4-way image classification set "dataset_main" from GitHub (Markelowww/diplom); label vocabulary: AMD, CSR, DME, ERM.

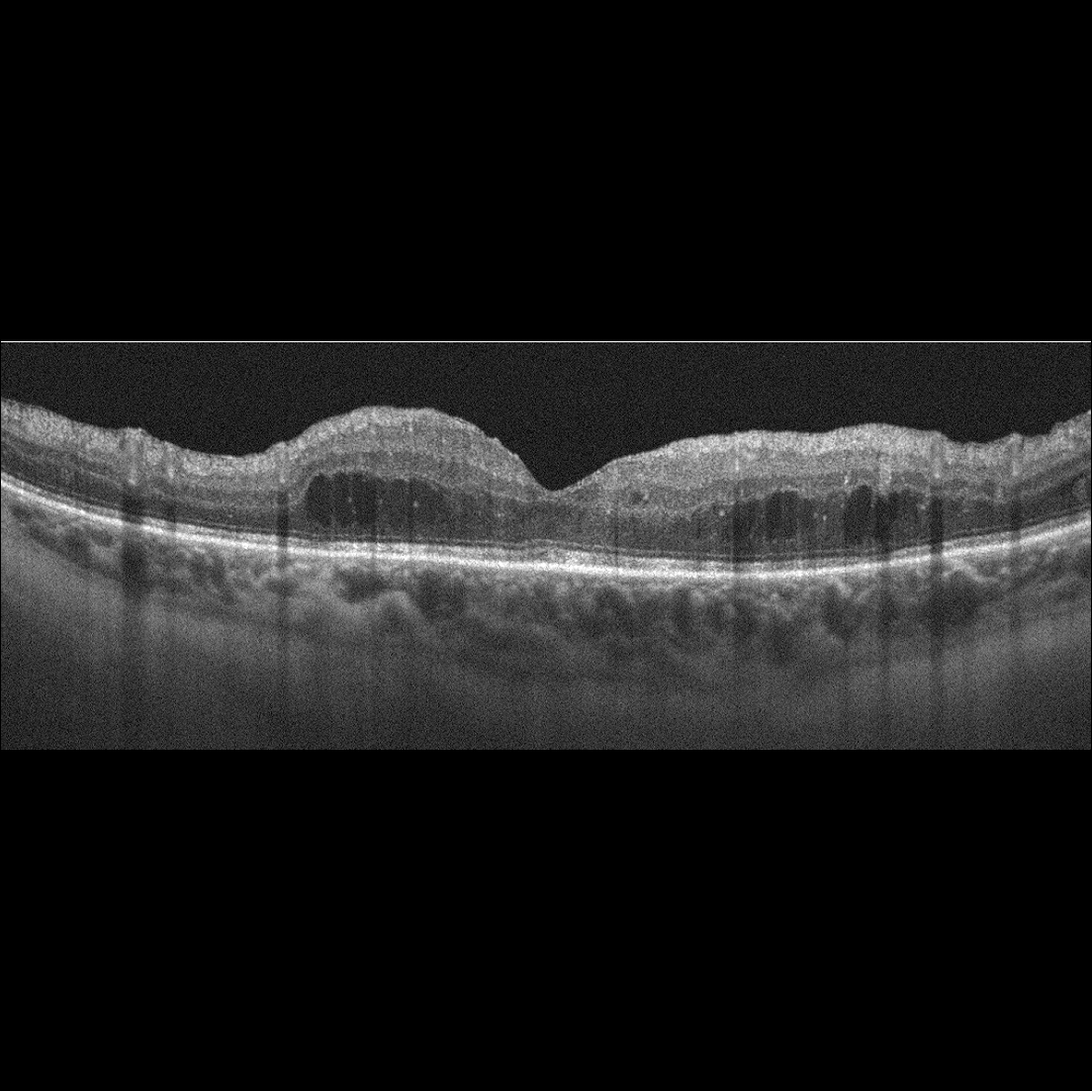
Label: DME

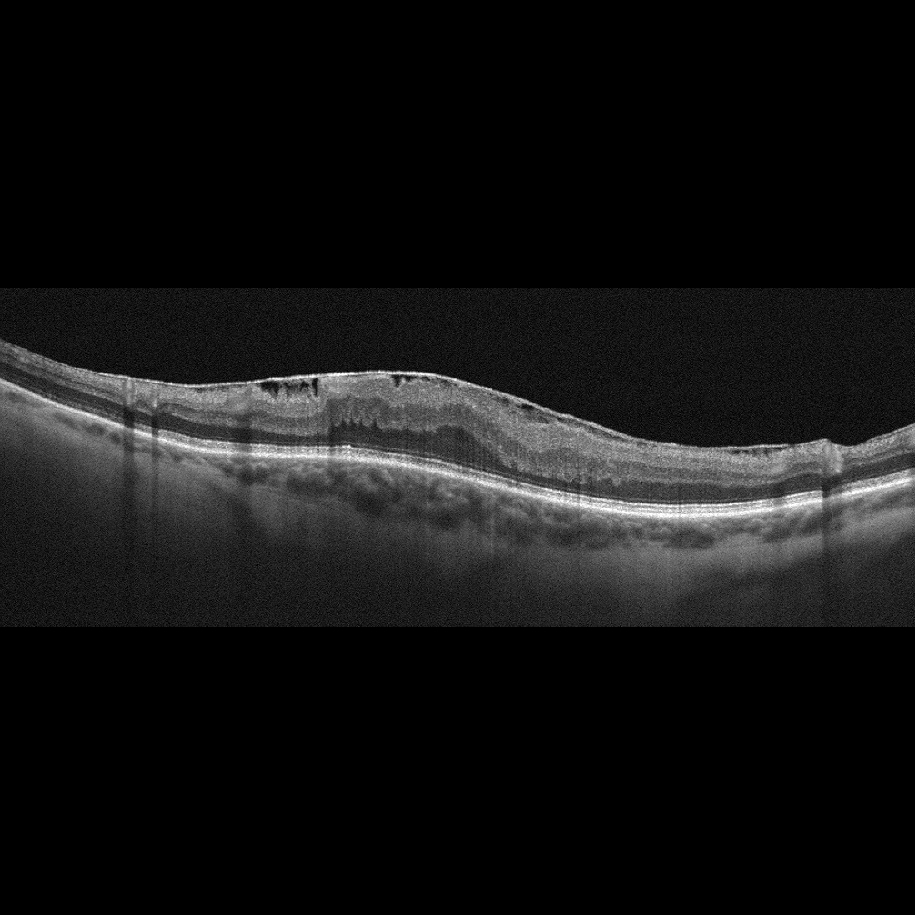
Label: ERM

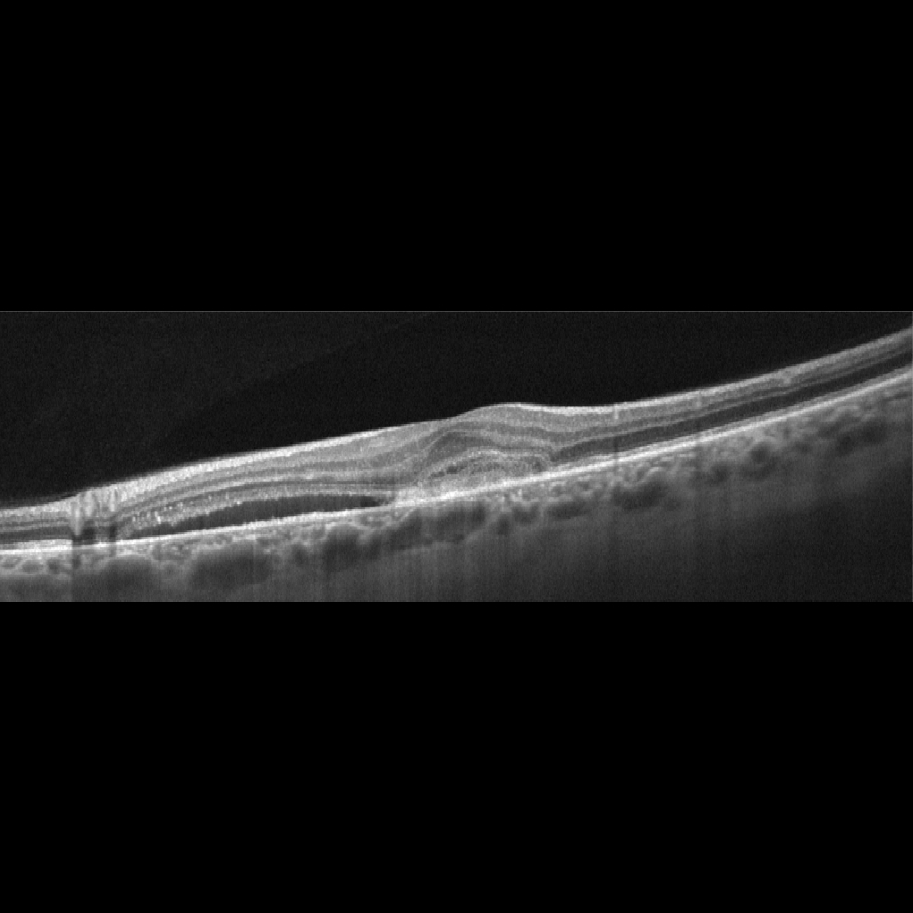
Label: AMD

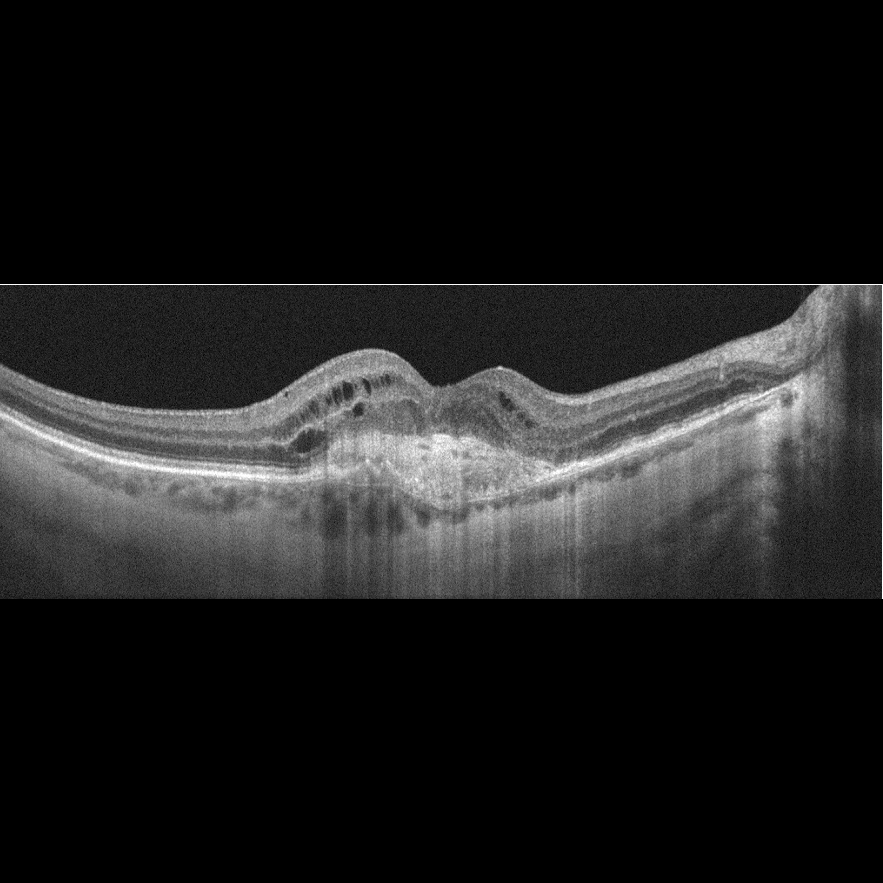
Label: AMD

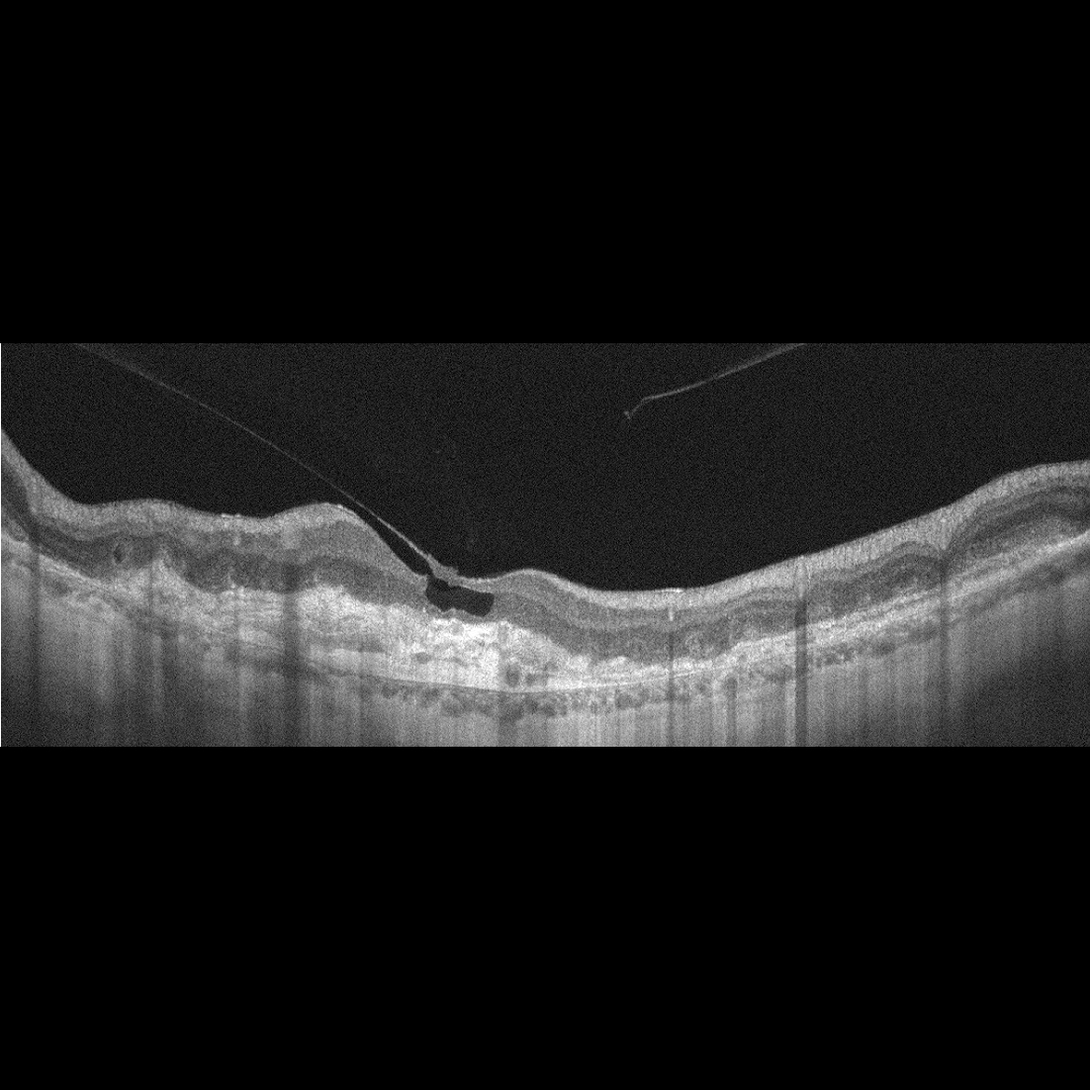
Label: AMD

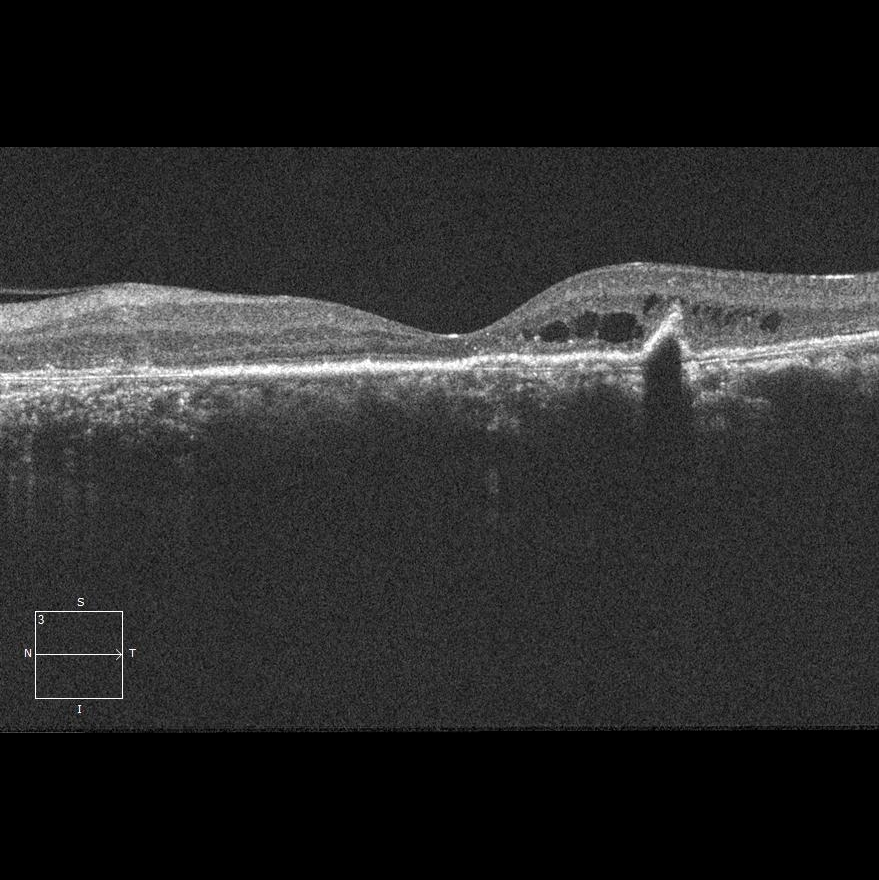
Label: CSR
